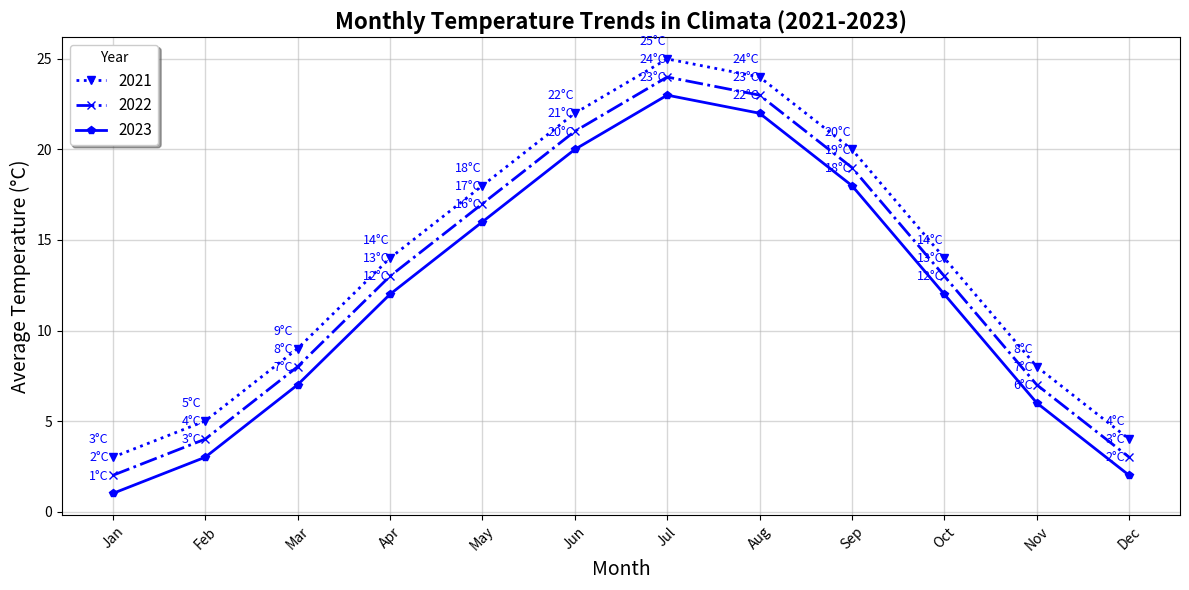

Python code for this plot:
import matplotlib.pyplot as plt
import numpy as np

months = np.array(['Jan', 'Feb', 'Mar', 'Apr', 'May', 'Jun', 'Jul', 'Aug', 'Sep', 'Oct', 'Nov', 'Dec'])
temps_2021 = np.array([3, 5, 9, 14, 18, 22, 25, 24, 20, 14, 8, 4])
temps_2022 = np.array([2, 4, 8, 13, 17, 21, 24, 23, 19, 13, 7, 3])
temps_2023 = np.array([1, 3, 7, 12, 16, 20, 23, 22, 18, 12, 6, 2])

fig, ax = plt.subplots(figsize=(12, 6))

# Plot each year's data with the same color
ax.plot(months, temps_2021, marker='v', linestyle=':', color='b', linewidth=2, label='2021')
ax.plot(months, temps_2022, marker='x', linestyle='-.', color='b', linewidth=2, label='2022')
ax.plot(months, temps_2023, marker='p', linestyle='-', color='b', linewidth=2, label='2023')

ax.set_title('Monthly Temperature Trends in Climata (2021-2023)', fontsize=16, fontweight='bold')
ax.set_xlabel('Month', fontsize=14)
ax.set_ylabel('Average Temperature (°C)', fontsize=14)

plt.xticks(rotation=45)
ax.legend(loc='upper left', fontsize=11, title='Year', shadow=True)
ax.grid(alpha=0.5, linestyle='-', linewidth=1)

# Annotate each data point with temperatures using the same color
for i, txt in enumerate(temps_2021):
    ax.annotate(f'{txt}°C', (months[i], temps_2021[i]), textcoords="offset points", xytext=(-10, 10), ha='center', fontsize=9, color='b')
for i, txt in enumerate(temps_2022):
    ax.annotate(f'{txt}°C', (months[i], temps_2022[i]), textcoords="offset points", xytext=(-10, 10), ha='center', fontsize=9, color='b')
for i, txt in enumerate(temps_2023):
    ax.annotate(f'{txt}°C', (months[i], temps_2023[i]), textcoords="offset points", xytext=(-10, 10), ha='center', fontsize=9, color='b')

plt.tight_layout()

plt.show()
